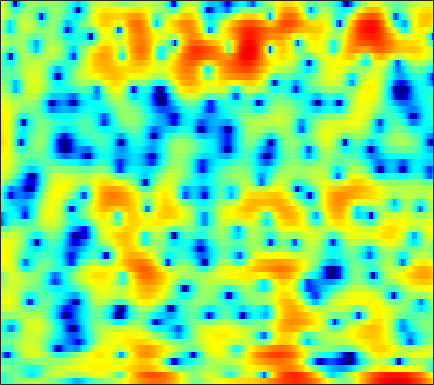

The file beside this chart, header and first rows:
-3.5302, -3.2151, -2.6618, -2.0338, -1.5616, -0.94766, -0.40439, -0.047093, 0.36318, 0.69259, 0.93249, 1.0739, 1.2374, 1.3609, 1.4288, 1.4889, 1.5024, 1.48, 1.4111, 1.3036, 1.1424, 0.99054, 0.72328, 0.3767
-3.453, -3.05, -2.284, -1.524, -1.054, -0.6196, -0.4422, -0.4907, -0.7854, -1.347, -2.183, -2.976, -4.186, -5.344, -5.887, -5.734, -4.635, -3.514, -1.992, -0.6397, 0.4845, 1.178, 1.92, 2.463
0.3105, 0.1572, -0.02549, -0.1931, -0.3136, -0.5019, -0.7465, -0.9805, -1.376, -1.875, -2.47, -2.962, -3.618, -4.161, -4.393, -4.346, -3.881, -3.325, -2.426, -1.491, -0.6101, -0.008129, 0.6976, 1.298
-1.768, -1.968, -2.143, -2.179, -2.111, -1.914, -1.633, -1.391, -1.067, -0.7662, -0.5046, -0.3358, -0.1447, 0.01482, 0.1191, 0.2432, 0.3554, 0.4368, 0.5405, 0.6379, 0.7127, 0.7523, 0.7888, 0.8142
-6.434, -9.027, -13.92, -15.19, -11.15, -6.764, -3.786, -2.127, -0.429, 0.843, 1.794, 2.341, 2.882, 3.23, 3.376, 3.422, 3.306, 3.118, 2.734, 2.197, 1.494, 0.8552, -0.119, -1.196
-2.265, -2.646, -2.939, -2.818, -2.422, -1.569, -0.5359, 0.254, 1.232, 2.068, 2.734, 3.118, 3.476, 3.655, 3.671, 3.527, 3.185, 2.786, 2.044, 1.04, -0.2762, -1.502, -3.533, -6.214
-1.142, -1.038, -0.8543, -0.606, -0.371, 0.01192, 0.4563, 0.8162, 1.304, 1.772, 2.186, 2.441, 2.683, 2.794, 2.783, 2.634, 2.323, 1.976, 1.356, 0.5599, -0.4081, -1.234, -2.464, -3.779
-2.055, -2.089, -2.142, -2.12, -2.006, -1.678, -1.151, -0.6549, 0.07733, 0.825, 1.517, 1.972, 2.463, 2.796, 2.939, 2.982, 2.856, 2.649, 2.231, 1.653, 0.9265, 0.2982, -0.6473, -1.681
-3.274, -4.141, -5.87, -8.362, -10.52, -11.38, -8.366, -5.761, -2.929, -0.7939, 0.8075, 1.729, 2.661, 3.312, 3.633, 3.856, 3.863, 3.74, 3.414, 2.91, 2.235, 1.622, 0.6698, -0.4359
-1.758, -2.301, -3.297, -4.452, -5.149, -5.256, -4.23, -3.057, -1.417, 0.04762, 1.244, 1.961, 2.686, 3.18, 3.415, 3.558, 3.511, 3.355, 2.991, 2.444, 1.706, 1.031, -0.03262, -1.298
0.6855, 0.7637, 0.7913, 0.7738, 0.7615, 0.7997, 0.924, 1.058, 1.262, 1.462, 1.638, 1.752, 1.868, 1.939, 1.952, 1.916, 1.8, 1.64, 1.303, 0.799, 0.1001, -0.5748, -1.703, -3.125
2.651, 2.934, 3.166, 3.248, 3.211, 3.031, 2.708, 2.386, 1.847, 1.17, 0.3946, -0.1864, -0.8475, -1.245, -1.318, -1.147, -0.8259, -0.5981, -0.4196, -0.4428, -0.7278, -1.13, -1.918, -3.019
3.917, 4.244, 4.484, 4.513, 4.394, 4.027, 3.385, 2.7, 1.461, -0.25, -2.662, -5.198, -10.29, -16.94, -13.34, -7.819, -4.691, -3.195, -1.899, -1.202, -0.9453, -0.9729, -1.284, -1.843
3.375, 3.675, 3.929, 3.995, 3.917, 3.638, 3.132, 2.582, 1.613, 0.3947, -1.063, -2.259, -3.739, -4.614, -4.65, -4.032, -3.186, -2.62, -2.064, -1.758, -1.688, -1.773, -2.031, -2.416
1.976, 2.343, 2.75, 3.024, 3.121, 3.112, 2.953, 2.731, 2.31, 1.778, 1.197, 0.7519, 0.1874, -0.2877, -0.5727, -0.8908, -1.171, -1.389, -1.751, -2.221, -2.817, -3.327, -4.074, -4.821
-0.03145, 0.8069, 1.751, 2.463, 2.838, 3.122, 3.193, 3.141, 2.949, 2.639, 2.269, 1.978, 1.585, 1.184, 0.8726, 0.4157, -0.1064, -0.5743, -1.352, -2.372, -3.715, -4.993, -7.153, -9.908
-1.712, 0.1069, 1.734, 2.729, 3.174, 3.433, 3.354, 3.123, 2.671, 2.132, 1.578, 1.222, 0.8891, 0.6877, 0.5898, 0.4748, 0.2677, -0.001582, -0.5522, -1.383, -2.557, -3.709, -5.66, -8.089
2.583, 3.185, 3.777, 4.032, 3.975, 3.585, 2.794, 1.901, 0.3212, -1.647, -3.823, -5.062, -5.236, -4.004, -2.887, -1.626, -0.7795, -0.4062, -0.1891, -0.2846, -0.637, -1.039, -1.683, -2.369
5.186, 5.142, 4.97, 4.615, 4.171, 3.296, 2.064, 0.8428, -1.341, -4.307, -8.267, -11.31, -10.92, -7.566, -5.506, -3.591, -2.331, -1.671, -1.119, -0.8453, -0.8012, -0.8958, -1.174, -1.586
5.32, 5.182, 4.875, 4.425, 3.986, 3.217, 2.256, 1.428, 0.1681, -1.136, -2.33, -3.058, -3.685, -3.912, -3.872, -3.696, -3.428, -3.188, -2.877, -2.594, -2.407, -2.354, -2.434, -2.701
4.968, 4.92, 4.75, 4.439, 4.129, 3.596, 2.904, 2.304, 1.415, 0.3887, -0.7038, -1.56, -2.757, -3.971, -4.87, -5.858, -6.36, -6.33, -5.765, -4.934, -4.137, -3.65, -3.229, -3.145
4.229, 4.342, 4.406, 4.335, 4.18, 3.88, 3.421, 2.968, 2.247, 1.308, 0.1415, -0.9145, -2.683, -5.062, -7.524, -12.48, -22.93, -18.66, -10.88, -7.032, -4.692, -3.552, -2.609, -2.16
1.969, 2.273, 2.597, 2.834, 2.914, 2.902, 2.772, 2.549, 2.103, 1.53, 0.7538, 0.04949, -1.053, -2.335, -3.391, -4.718, -5.393, -5.259, -4.269, -2.919, -1.724, -1.03, -0.4145, -0.1284
-2.594, -2.088, -1.38, -0.7086, -0.236, 0.1804, 0.3888, 0.4434, 0.3301, 0.1134, -0.1569, -0.3731, -0.6142, -0.7711, -0.8081, -0.7377, -0.4973, -0.221, 0.2637, 0.7856, 1.28, 1.579, 1.851, 1.866
-12.33, -10.32, -7.269, -5.123, -3.987, -3.052, -2.701, -2.656, -2.849, -3.269, -3.581, -3.651, -3.352, -2.66, -1.948, -0.8823, 0.1196, 0.8503, 1.718, 2.435, 2.992, 3.286, 3.496, 3.482
-10.38, -9.214, -7.346, -5.742, -5.083, -4.696, -4.849, -5.439, -6.714, -8.948, -12.38, -15.14, -13.45, -8.737, -5.939, -3.063, -0.8883, 0.4423, 1.854, 2.951, 3.742, 4.161, 4.453, 4.499
-2.769, -3.317, -3.848, -4.309, -4.605, -5.142, -5.778, -6.463, -7.672, -9.155, -10.83, -11.47, -10.62, -8.265, -6.224, -3.793, -1.649, -0.2797, 1.277, 2.533, 3.508, 4.043, 4.511, 4.651
-1.23, -2.521, -4.12, -5.639, -6.47, -7.244, -7.731, -7.893, -8.21, -8.424, -8.516, -8.412, -7.918, -6.966, -6.011, -4.474, -2.791, -1.538, 0.06059, 1.484, 2.67, 3.374, 4.085, 4.479
-1.602, -3.956, -7.866, -13.11, -16.64, -15.27, -12.53, -11.23, -10.49, -10.52, -11, -11.6, -12.22, -11.88, -10.84, -8.642, -6.088, -4.295, -2.088, -0.1867, 1.43, 2.433, 3.509, 4.279
-0.1787, -2.183, -5.196, -8.413, -10.05, -10.7, -10.19, -10.07, -10.31, -11.41, -13.45, -15.89, -21.39, -31.16, -22.26, -14.96, -10.47, -7.806, -4.802, -2.321, -0.2562, 1.066, 2.47, 3.556
2.43, 1.404, -0.06347, -1.499, -2.531, -3.757, -4.945, -5.852, -7.259, -8.943, -10.92, -12.62, -14.86, -16.43, -16.74, -15.35, -12.44, -9.946, -6.793, -4.043, -1.768, -0.3521, 1.22, 2.439
4.149, 3.591, 2.711, 1.752, 0.9485, -0.1597, -1.394, -2.379, -3.887, -5.582, -7.614, -9.399, -12.43, -16.94, -22.23, -21.67, -14.31, -10.62, -7.051, -4.387, -2.301, -1.045, 0.3053, 1.346
4.755, 4.459, 3.919, 3.242, 2.648, 1.76, 0.7606, -0.03307, -1.196, -2.425, -3.743, -4.728, -5.996, -7.023, -7.441, -7.319, -6.486, -5.576, -4.256, -2.997, -1.931, -1.25, -0.553, -0.05843
4.805, 4.624, 4.246, 3.696, 3.211, 2.462, 1.656, 1.018, 0.1834, -0.6319, -1.372, -1.866, -2.393, -2.755, -2.892, -2.902, -2.741, -2.536, -2.243, -1.971, -1.786, -1.737, -1.787, -2.006
5.146, 4.96, 4.525, 3.906, 3.342, 2.491, 1.588, 0.9066, 0.09498, -0.5673, -1.014, -1.221, -1.338, -1.326, -1.271, -1.179, -1.106, -1.092, -1.156, -1.367, -1.743, -2.178, -2.951, -3.973
6.088, 5.801, 5.159, 4.247, 3.372, 1.983, 0.3715, -0.8902, -2.439, -3.39, -3.476, -3.062, -2.254, -1.425, -0.8974, -0.3612, -0.04334, 0.03316, -0.07338, -0.4517, -1.141, -1.873, -3.193, -4.959
6.854, 6.481, 5.678, 4.483, 3.282, 1.22, -1.601, -4.448, -10.39, -23.36, -12.51, -7.931, -4.445, -2.284, -1.145, -0.08912, 0.5477, 0.7877, 0.7881, 0.4426, -0.2846, -1.069, -2.536, -4.504
6.455, 6.118, 5.359, 4.219, 3.12, 1.323, -0.828, -2.558, -4.792, -6.158, -6.101, -5.327, -3.947, -2.539, -1.618, -0.6149, 0.07868, 0.4011, 0.5379, 0.3406, -0.1826, -0.808, -1.954, -3.452
6.035, 5.776, 5.118, 4.108, 3.152, 1.582, -0.2211, -1.688, -3.617, -5.228, -6.055, -5.954, -5.028, -3.695, -2.693, -1.538, -0.6768, -0.2541, 0.04621, 0.03862, -0.2394, -0.6359, -1.317, -2.214
6.103, 5.885, 5.3, 4.374, 3.46, 1.876, -0.1626, -2.119, -5.586, -11.08, -23.65, -16.97, -9.27, -5.545, -3.735, -2.1, -1.051, -0.5942, -0.2782, -0.2797, -0.5268, -0.829, -1.328, -1.91
5.771, 5.605, 5.159, 4.464, 3.754, 2.575, 1.116, -0.1795, -2.052, -3.887, -5.042, -5.079, -4.222, -3.039, -2.253, -1.492, -1.067, -0.9667, -1.122, -1.56, -2.218, -2.766, -3.564, -4.215
4.933, 4.842, 4.562, 4.114, 3.67, 2.986, 2.224, 1.63, 0.89, 0.2644, -0.1684, -0.3509, -0.4276, -0.4195, -0.4258, -0.5385, -0.8927, -1.327, -2.232, -3.514, -5.209, -6.753, -9.004, -10.78
4.112, 4.033, 3.783, 3.388, 3.055, 2.583, 2.13, 1.862, 1.567, 1.393, 1.309, 1.281, 1.234, 1.122, 0.9591, 0.5836, -0.04237, -0.7342, -1.988, -3.738, -6.176, -8.7, -13.54, -21.32
3.347, 3.137, 2.652, 1.975, 1.399, 0.6273, 0.06264, -0.1032, 0.05706, 0.5483, 1.159, 1.59, 2.038, 2.292, 2.326, 2.136, 1.694, 1.164, 0.2023, -1.062, -2.594, -3.879, -5.525, -6.824
2.14, 1.784, 0.9339, -0.417, -1.901, -4.63, -7.827, -8.818, -6.096, -2.835, -0.4021, 0.9248, 2.201, 3.004, 3.346, 3.496, 3.325, 3.023, 2.389, 1.53, 0.5106, -0.3159, -1.407, -2.432
0.2693, 0.1537, -0.4027, -1.505, -2.769, -5.025, -7.506, -8.083, -5.833, -2.84, -0.4274, 0.9455, 2.304, 3.205, 3.632, 3.906, 3.846, 3.611, 3.062, 2.26, 1.218, 0.3155, -1.095, -2.599
-1.413, -1.097, -0.9924, -1.16, -1.36, -1.585, -1.633, -1.447, -0.7947, 0.1179, 1.109, 1.827, 2.627, 3.227, 3.514, 3.677, 3.601, 3.358, 2.796, 1.948, 0.7668, -0.3716, -2.347, -5.03
-2.083, -1.904, -1.846, -1.835, -1.759, -1.547, -1.119, -0.6538, 0.0259, 0.7744, 1.498, 1.99, 2.538, 2.93, 3.11, 3.189, 3.101, 2.915, 2.478, 1.805, 0.8661, -0.06659, -1.574, -3.455
-1.951, -2.568, -3.656, -4.674, -5.04, -4.699, -3.438, -2.268, -0.8905, 0.2651, 1.164, 1.659, 2.117, 2.37, 2.469, 2.5, 2.441, 2.378, 2.227, 1.976, 1.611, 1.212, 0.5798, -0.1734
-0.6075, -2.157, -5.271, -10.96, -22.31, -13.81, -6.516, -3.719, -1.243, 0.2695, 1.158, 1.477, 1.56, 1.337, 1.068, 0.7367, 0.5782, 0.6678, 1.034, 1.517, 1.947, 2.156, 2.239, 2.108
2.05, 1.02, -0.4702, -1.829, -2.487, -2.429, -1.5, -0.6187, 0.371, 1.011, 1.163, 0.9484, 0.1416, -1.347, -3.04, -5.983, -7.92, -6.742, -3.624, -1.099, 0.598, 1.503, 2.241, 2.577
3.046, 2.471, 1.706, 1.069, 0.7526, 0.5971, 0.67, 0.8272, 0.9998, 1.027, 0.7749, 0.3457, -0.6754, -2.317, -4.05, -6.987, -8.931, -7.835, -4.853, -2.349, -0.578, 0.2948, 1.079, 1.442
2.763, 1.978, 0.9228, 0.0736, -0.2678, -0.2856, 0.03933, 0.359, 0.8075, 1.088, 1.162, 1.026, 0.6253, 0.01048, -0.5069, -1.144, -1.438, -1.418, -1.095, -0.5438, 0.05925, 0.4166, 0.7025, 0.7186
2.415, 0.6328, -2.394, -5.796, -6.988, -5.189, -2.483, -0.8632, 0.6747, 1.68, 2.238, 2.413, 2.389, 2.116, 1.798, 1.305, 0.8155, 0.5425, 0.3468, 0.3532, 0.4949, 0.7078, 0.8786, 0.8477
3.407, 1.55, -1.639, -5.314, -6.653, -4.767, -2.035, -0.4225, 1.143, 2.194, 2.805, 3.028, 2.994, 2.597, 2.047, 0.9891, -0.4688, -1.679, -2.992, -3.237, -2.297, -1.331, -0.1786, 0.5251
4.563, 3.502, 2.047, 0.7693, 0.07206, -0.3835, -0.333, -0.07872, 0.515, 1.123, 1.624, 1.845, 1.832, 1.393, 0.7089, -0.8155, -3.344, -6.365, -14.03, -16.69, -7.707, -4.435, -1.837, -0.3912
4.665, 3.728, 2.256, 0.5638, -0.8026, -2.59, -3.832, -3.953, -3.102, -1.735, -0.491, 0.1954, 0.7423, 0.8443, 0.6408, 0.01552, -0.914, -1.702, -2.536, -2.662, -2.047, -1.323, -0.3859, 0.3257
4.194, 3.267, 1.612, -0.6614, -3.006, -7.695, -17.99, -20.18, -9, -4.617, -2.11, -0.8899, 0.1794, 0.7722, 0.9842, 1.038, 0.9267, 0.789, 0.6199, 0.5418, 0.5943, 0.6592, 0.7755, 0.863
